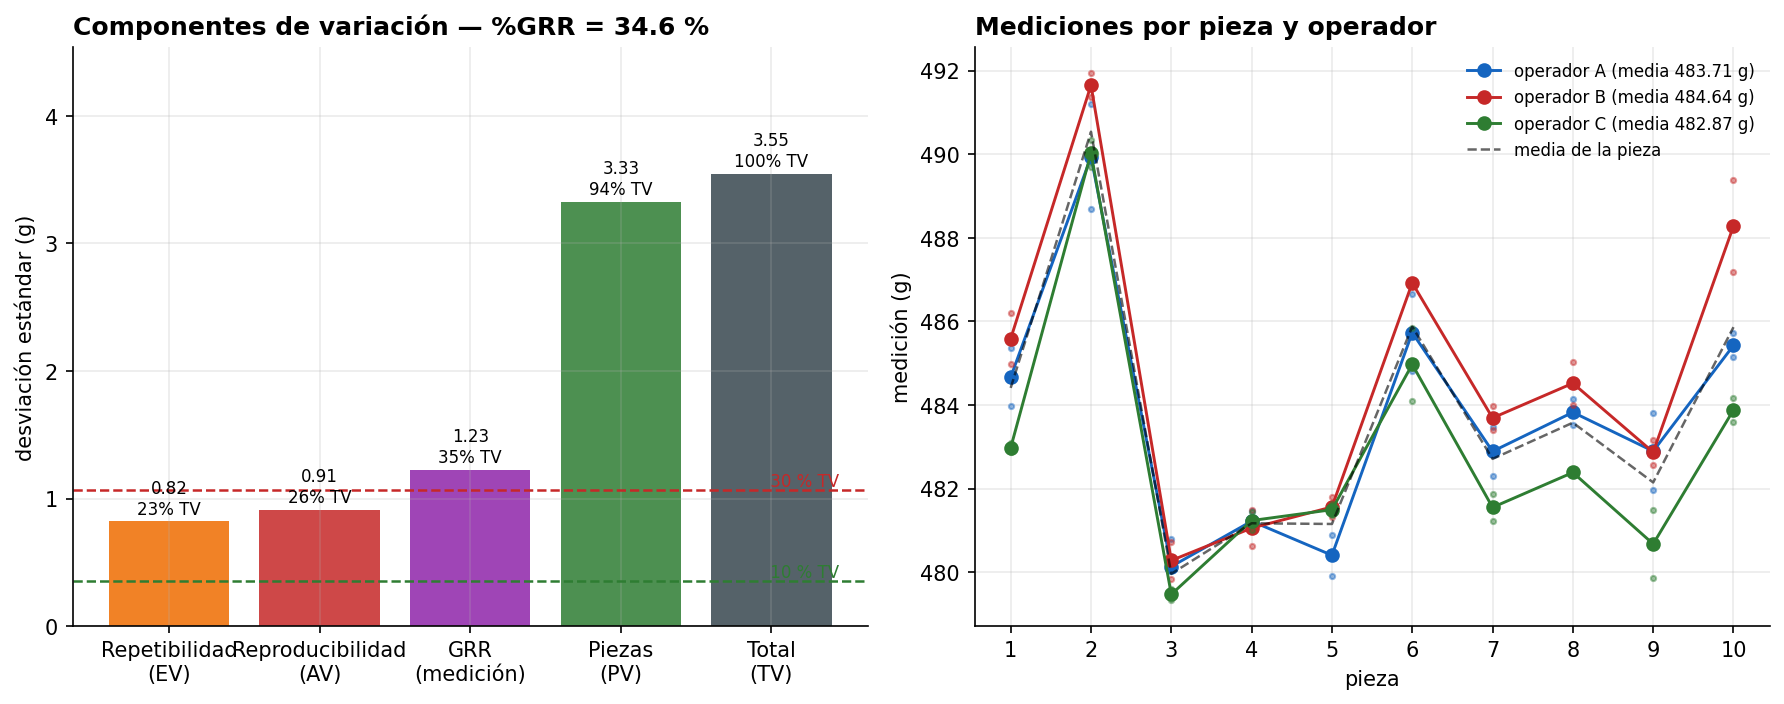

Source data for this figure (header and first rows):
componente, sigma_g, pct_TV, pct_tolerancia
EV, 0.8209, 23.15, 16.42
AV, 0.9102, 25.67, 18.2
GRR, 1.226, 34.57, 24.51
PV, 3.327, 93.83, 66.54
TV, 3.545, 100.0, 70.91
